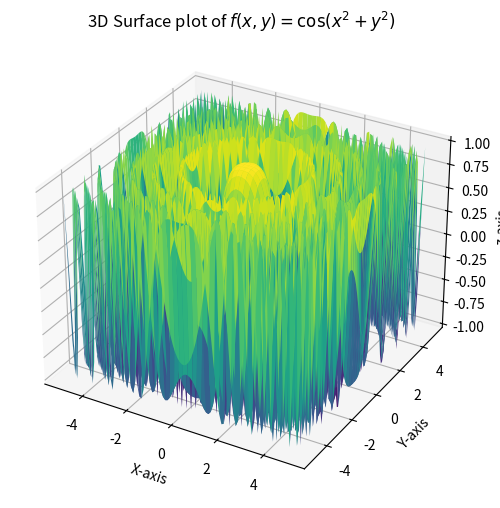

Here is the Python script that generated this plot:
import numpy as np
import matplotlib
import matplotlib.pyplot as plt

fig=plt.figure(figsize=(8,6))
x=np.linspace(-5,5,100)
ax=plt.axes(projection='3d')
y=np.linspace(-5,5,100)
xx,yy=np.meshgrid(x,y)
zz=np.cos(pow(xx,2)+pow(yy,2))

ax.plot_surface(xx,yy,zz, cmap='viridis')
plt.title(" 3D Surface plot of $ f(x, y) = \cos(x^2 + y^2) $ ")
ax.set_xlabel("X-axis")
ax.set_ylabel("Y-axis")
ax.set_zlabel("z-axis",rotation=360)
plt.show()